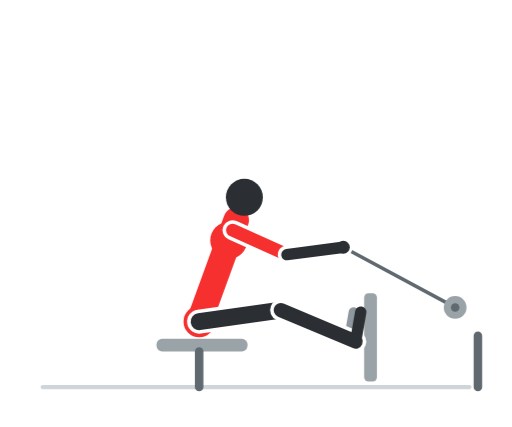
t = 0.00 s
t = 0.60 s: frame unchanged from t = 0.00 s, image omitted
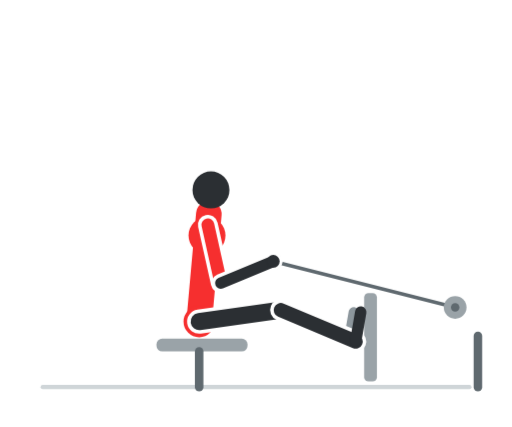
t = 1.20 s
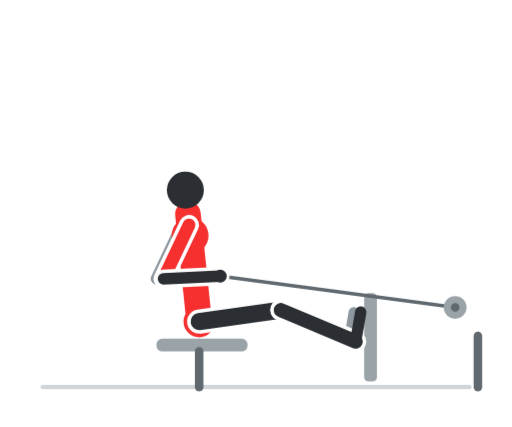
t = 1.80 s
t = 2.40 s: frame unchanged from t = 1.80 s, image omitted
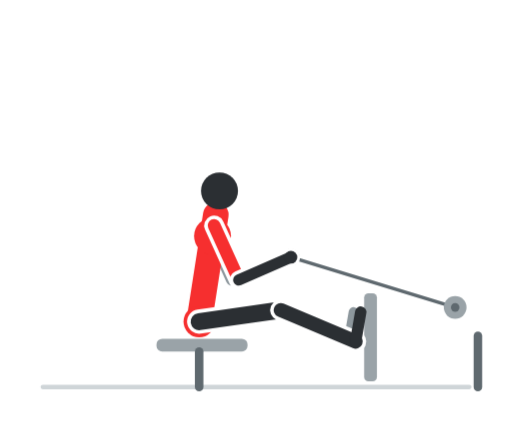
t = 3.00 s

The animated SVG that drew these frames (rendered in a browser with its animation timeline set to each time). Animation: 8 CSS @keyframes rules; one cycle of 3.60 s, repeats indefinitely.

<svg xmlns="http://www.w3.org/2000/svg" viewBox="0 0 360 300" width="360" height="300" role="img" aria-label="Rematore al cavo seduto"><style>.f{opacity:0;animation-duration:3.6s;animation-iteration-count:infinite;animation-timing-function:step-end}@keyframes k0{0.000%{opacity:1}5.556%{opacity:1}11.111%{opacity:1}16.667%{opacity:0}22.222%{opacity:0}27.778%{opacity:0}33.333%{opacity:0}38.889%{opacity:0}44.444%{opacity:0}50.000%{opacity:0}55.556%{opacity:0}61.111%{opacity:0}66.667%{opacity:0}72.222%{opacity:0}77.778%{opacity:0}83.333%{opacity:0}88.889%{opacity:0}94.444%{opacity:0}100%{opacity:1}}.f0{animation-name:k0}@keyframes k1{0.000%{opacity:0}5.556%{opacity:0}11.111%{opacity:0}16.667%{opacity:1}22.222%{opacity:0}27.778%{opacity:0}33.333%{opacity:0}38.889%{opacity:0}44.444%{opacity:0}50.000%{opacity:0}55.556%{opacity:0}61.111%{opacity:0}66.667%{opacity:0}72.222%{opacity:0}77.778%{opacity:0}83.333%{opacity:0}88.889%{opacity:0}94.444%{opacity:1}100%{opacity:0}}.f1{animation-name:k1}@keyframes k2{0.000%{opacity:0}5.556%{opacity:0}11.111%{opacity:0}16.667%{opacity:0}22.222%{opacity:1}27.778%{opacity:0}33.333%{opacity:0}38.889%{opacity:0}44.444%{opacity:0}50.000%{opacity:0}55.556%{opacity:0}61.111%{opacity:0}66.667%{opacity:0}72.222%{opacity:0}77.778%{opacity:0}83.333%{opacity:0}88.889%{opacity:1}94.444%{opacity:0}100%{opacity:0}}.f2{animation-name:k2}@keyframes k3{0.000%{opacity:0}5.556%{opacity:0}11.111%{opacity:0}16.667%{opacity:0}22.222%{opacity:0}27.778%{opacity:1}33.333%{opacity:0}38.889%{opacity:0}44.444%{opacity:0}50.000%{opacity:0}55.556%{opacity:0}61.111%{opacity:0}66.667%{opacity:0}72.222%{opacity:0}77.778%{opacity:0}83.333%{opacity:1}88.889%{opacity:0}94.444%{opacity:0}100%{opacity:0}}.f3{animation-name:k3}@keyframes k4{0.000%{opacity:0}5.556%{opacity:0}11.111%{opacity:0}16.667%{opacity:0}22.222%{opacity:0}27.778%{opacity:0}33.333%{opacity:1}38.889%{opacity:0}44.444%{opacity:0}50.000%{opacity:0}55.556%{opacity:0}61.111%{opacity:0}66.667%{opacity:0}72.222%{opacity:0}77.778%{opacity:1}83.333%{opacity:0}88.889%{opacity:0}94.444%{opacity:0}100%{opacity:0}}.f4{animation-name:k4}@keyframes k5{0.000%{opacity:0}5.556%{opacity:0}11.111%{opacity:0}16.667%{opacity:0}22.222%{opacity:0}27.778%{opacity:0}33.333%{opacity:0}38.889%{opacity:1}44.444%{opacity:0}50.000%{opacity:0}55.556%{opacity:0}61.111%{opacity:0}66.667%{opacity:0}72.222%{opacity:1}77.778%{opacity:0}83.333%{opacity:0}88.889%{opacity:0}94.444%{opacity:0}100%{opacity:0}}.f5{animation-name:k5}@keyframes k6{0.000%{opacity:0}5.556%{opacity:0}11.111%{opacity:0}16.667%{opacity:0}22.222%{opacity:0}27.778%{opacity:0}33.333%{opacity:0}38.889%{opacity:0}44.444%{opacity:1}50.000%{opacity:0}55.556%{opacity:0}61.111%{opacity:0}66.667%{opacity:1}72.222%{opacity:0}77.778%{opacity:0}83.333%{opacity:0}88.889%{opacity:0}94.444%{opacity:0}100%{opacity:0}}.f6{animation-name:k6}@keyframes k7{0.000%{opacity:0}5.556%{opacity:0}11.111%{opacity:0}16.667%{opacity:0}22.222%{opacity:0}27.778%{opacity:0}33.333%{opacity:0}38.889%{opacity:0}44.444%{opacity:0}50.000%{opacity:1}55.556%{opacity:1}61.111%{opacity:1}66.667%{opacity:0}72.222%{opacity:0}77.778%{opacity:0}83.333%{opacity:0}88.889%{opacity:0}94.444%{opacity:0}100%{opacity:0}}.f7{animation-name:k7}@media (prefers-reduced-motion:reduce){.f{animation:none}.f7{opacity:1}}</style><rect width="360" height="300" rx="16" fill="#ffffff"/><g class="f f0"><line x1="30" y1="272" x2="330" y2="272" stroke="#cfd5d8" stroke-width="3" stroke-linecap="round"/><rect x="110" y="238" width="64" height="9" rx="4" fill="#9aa3a8"/><line x1="140" y1="247" x2="140" y2="272" stroke="#5f696f" stroke-width="6" stroke-linecap="round"/><rect x="256" y="206" width="9" height="62" rx="3" fill="#9aa3a8"/><line x1="320" y1="216" x2="241.4" y2="173.7" stroke="#5f696f" stroke-width="2.5" stroke-linecap="round"/><circle cx="320" cy="216" r="8" fill="#9aa3a8"/><circle cx="320" cy="216" r="3" fill="#5f696f"/><line x1="336" y1="236" x2="336" y2="272" stroke="#5f696f" stroke-width="6" stroke-linecap="round"/><circle cx="241.4" cy="173.7" r="6" fill="#5f696f"/><line x1="135" y1="226" x2="192.4" y2="217.9" stroke="#8d979d" stroke-width="10" stroke-linecap="round"/><line x1="192.4" y1="217.9" x2="245" y2="240" stroke="#8d979d" stroke-width="9" stroke-linecap="round"/><line x1="245" y1="240" x2="248.6" y2="219.3" stroke="#8d979d" stroke-width="7" stroke-linecap="round"/><line x1="158.4" y1="161.7" x2="196.7" y2="178.9" stroke="#8d979d" stroke-width="8" stroke-linecap="round"/><line x1="196.7" y1="178.9" x2="236.4" y2="173.7" stroke="#8d979d" stroke-width="7" stroke-linecap="round"/><line x1="140" y1="226" x2="166" y2="154.6" stroke="#f62f2f" stroke-width="18" stroke-linecap="round"/><circle cx="160.8" cy="168.9" r="13" fill="#f62f2f"/><circle cx="140" cy="226" r="11" fill="#f62f2f"/><line x1="140" y1="226" x2="197.4" y2="217.9" stroke="#ffffff" stroke-width="17" stroke-linecap="round"/><line x1="140" y1="226" x2="197.4" y2="217.9" stroke="#2b2f33" stroke-width="12" stroke-linecap="round"/><line x1="197.4" y1="217.9" x2="250" y2="240" stroke="#ffffff" stroke-width="15" stroke-linecap="round"/><line x1="197.4" y1="217.9" x2="250" y2="240" stroke="#2b2f33" stroke-width="10" stroke-linecap="round"/><line x1="250" y1="240" x2="253.6" y2="219.3" stroke="#2b2f33" stroke-width="8" stroke-linecap="round"/><circle cx="171.8" cy="138.6" r="13" fill="#2b2f33"/><line x1="163.4" y1="161.7" x2="201.7" y2="178.9" stroke="#ffffff" stroke-width="14" stroke-linecap="round"/><line x1="163.4" y1="161.7" x2="201.7" y2="178.9" stroke="#f62f2f" stroke-width="9" stroke-linecap="round"/><line x1="201.7" y1="178.9" x2="241.4" y2="173.7" stroke="#ffffff" stroke-width="13" stroke-linecap="round"/><line x1="201.7" y1="178.9" x2="241.4" y2="173.7" stroke="#2b2f33" stroke-width="8" stroke-linecap="round"/><circle cx="241.4" cy="173.7" r="4.5" fill="#2b2f33"/></g><g class="f f1"><line x1="30" y1="272" x2="330" y2="272" stroke="#cfd5d8" stroke-width="3" stroke-linecap="round"/><rect x="110" y="238" width="64" height="9" rx="4" fill="#9aa3a8"/><line x1="140" y1="247" x2="140" y2="272" stroke="#5f696f" stroke-width="6" stroke-linecap="round"/><rect x="256" y="206" width="9" height="62" rx="3" fill="#9aa3a8"/><line x1="320" y1="216" x2="229.2" y2="175.8" stroke="#5f696f" stroke-width="2.5" stroke-linecap="round"/><circle cx="320" cy="216" r="8" fill="#9aa3a8"/><circle cx="320" cy="216" r="3" fill="#5f696f"/><line x1="336" y1="236" x2="336" y2="272" stroke="#5f696f" stroke-width="6" stroke-linecap="round"/><circle cx="229.2" cy="175.8" r="6" fill="#5f696f"/><line x1="135" y1="226" x2="192.4" y2="217.9" stroke="#8d979d" stroke-width="10" stroke-linecap="round"/><line x1="192.4" y1="217.9" x2="245" y2="240" stroke="#8d979d" stroke-width="9" stroke-linecap="round"/><line x1="245" y1="240" x2="248.6" y2="219.3" stroke="#8d979d" stroke-width="7" stroke-linecap="round"/><line x1="154.2" y1="160.3" x2="186" y2="187.7" stroke="#8d979d" stroke-width="8" stroke-linecap="round"/><line x1="186" y1="187.7" x2="224.2" y2="175.8" stroke="#8d979d" stroke-width="7" stroke-linecap="round"/><line x1="140" y1="226" x2="161.3" y2="153" stroke="#f62f2f" stroke-width="18" stroke-linecap="round"/><circle cx="157" cy="167.6" r="13" fill="#f62f2f"/><circle cx="140" cy="226" r="11" fill="#f62f2f"/><line x1="140" y1="226" x2="197.4" y2="217.9" stroke="#ffffff" stroke-width="17" stroke-linecap="round"/><line x1="140" y1="226" x2="197.4" y2="217.9" stroke="#2b2f33" stroke-width="12" stroke-linecap="round"/><line x1="197.4" y1="217.9" x2="250" y2="240" stroke="#ffffff" stroke-width="15" stroke-linecap="round"/><line x1="197.4" y1="217.9" x2="250" y2="240" stroke="#2b2f33" stroke-width="10" stroke-linecap="round"/><line x1="250" y1="240" x2="253.6" y2="219.3" stroke="#2b2f33" stroke-width="8" stroke-linecap="round"/><circle cx="166.1" cy="136.7" r="13" fill="#2b2f33"/><line x1="159.2" y1="160.3" x2="191" y2="187.7" stroke="#ffffff" stroke-width="14" stroke-linecap="round"/><line x1="159.2" y1="160.3" x2="191" y2="187.7" stroke="#f62f2f" stroke-width="9" stroke-linecap="round"/><line x1="191" y1="187.7" x2="229.2" y2="175.8" stroke="#ffffff" stroke-width="13" stroke-linecap="round"/><line x1="191" y1="187.7" x2="229.2" y2="175.8" stroke="#2b2f33" stroke-width="8" stroke-linecap="round"/><circle cx="229.2" cy="175.8" r="4.5" fill="#2b2f33"/></g><g class="f f2"><line x1="30" y1="272" x2="330" y2="272" stroke="#cfd5d8" stroke-width="3" stroke-linecap="round"/><rect x="110" y="238" width="64" height="9" rx="4" fill="#9aa3a8"/><line x1="140" y1="247" x2="140" y2="272" stroke="#5f696f" stroke-width="6" stroke-linecap="round"/><rect x="256" y="206" width="9" height="62" rx="3" fill="#9aa3a8"/><line x1="320" y1="216" x2="216.9" y2="178.1" stroke="#5f696f" stroke-width="2.5" stroke-linecap="round"/><circle cx="320" cy="216" r="8" fill="#9aa3a8"/><circle cx="320" cy="216" r="3" fill="#5f696f"/><line x1="336" y1="236" x2="336" y2="272" stroke="#5f696f" stroke-width="6" stroke-linecap="round"/><circle cx="216.9" cy="178.1" r="6" fill="#5f696f"/><line x1="135" y1="226" x2="192.4" y2="217.9" stroke="#8d979d" stroke-width="10" stroke-linecap="round"/><line x1="192.4" y1="217.9" x2="245" y2="240" stroke="#8d979d" stroke-width="9" stroke-linecap="round"/><line x1="245" y1="240" x2="248.6" y2="219.3" stroke="#8d979d" stroke-width="7" stroke-linecap="round"/><line x1="149.9" y1="159.2" x2="174.8" y2="193.1" stroke="#8d979d" stroke-width="8" stroke-linecap="round"/><line x1="174.8" y1="193.1" x2="211.9" y2="178.1" stroke="#8d979d" stroke-width="7" stroke-linecap="round"/><line x1="140" y1="226" x2="156.5" y2="151.8" stroke="#f62f2f" stroke-width="18" stroke-linecap="round"/><circle cx="153.2" cy="166.7" r="13" fill="#f62f2f"/><circle cx="140" cy="226" r="11" fill="#f62f2f"/><line x1="140" y1="226" x2="197.4" y2="217.9" stroke="#ffffff" stroke-width="17" stroke-linecap="round"/><line x1="140" y1="226" x2="197.4" y2="217.9" stroke="#2b2f33" stroke-width="12" stroke-linecap="round"/><line x1="197.4" y1="217.9" x2="250" y2="240" stroke="#ffffff" stroke-width="15" stroke-linecap="round"/><line x1="197.4" y1="217.9" x2="250" y2="240" stroke="#2b2f33" stroke-width="10" stroke-linecap="round"/><line x1="250" y1="240" x2="253.6" y2="219.3" stroke="#2b2f33" stroke-width="8" stroke-linecap="round"/><circle cx="160.2" cy="135.2" r="13" fill="#2b2f33"/><line x1="154.9" y1="159.2" x2="179.8" y2="193.1" stroke="#ffffff" stroke-width="14" stroke-linecap="round"/><line x1="154.9" y1="159.2" x2="179.8" y2="193.1" stroke="#f62f2f" stroke-width="9" stroke-linecap="round"/><line x1="179.8" y1="193.1" x2="216.9" y2="178.1" stroke="#ffffff" stroke-width="13" stroke-linecap="round"/><line x1="179.8" y1="193.1" x2="216.9" y2="178.1" stroke="#2b2f33" stroke-width="8" stroke-linecap="round"/><circle cx="216.9" cy="178.1" r="4.5" fill="#2b2f33"/></g><g class="f f3"><line x1="30" y1="272" x2="330" y2="272" stroke="#cfd5d8" stroke-width="3" stroke-linecap="round"/><rect x="110" y="238" width="64" height="9" rx="4" fill="#9aa3a8"/><line x1="140" y1="247" x2="140" y2="272" stroke="#5f696f" stroke-width="6" stroke-linecap="round"/><rect x="256" y="206" width="9" height="62" rx="3" fill="#9aa3a8"/><line x1="320" y1="216" x2="204.5" y2="180.7" stroke="#5f696f" stroke-width="2.5" stroke-linecap="round"/><circle cx="320" cy="216" r="8" fill="#9aa3a8"/><circle cx="320" cy="216" r="3" fill="#5f696f"/><line x1="336" y1="236" x2="336" y2="272" stroke="#5f696f" stroke-width="6" stroke-linecap="round"/><circle cx="204.5" cy="180.7" r="6" fill="#5f696f"/><line x1="135" y1="226" x2="192.4" y2="217.9" stroke="#8d979d" stroke-width="10" stroke-linecap="round"/><line x1="192.4" y1="217.9" x2="245" y2="240" stroke="#8d979d" stroke-width="9" stroke-linecap="round"/><line x1="245" y1="240" x2="248.6" y2="219.3" stroke="#8d979d" stroke-width="7" stroke-linecap="round"/><line x1="145.5" y1="158.4" x2="162.9" y2="196.7" stroke="#8d979d" stroke-width="8" stroke-linecap="round"/><line x1="162.9" y1="196.7" x2="199.5" y2="180.7" stroke="#8d979d" stroke-width="7" stroke-linecap="round"/><line x1="140" y1="226" x2="151.7" y2="150.9" stroke="#f62f2f" stroke-width="18" stroke-linecap="round"/><circle cx="149.4" cy="165.9" r="13" fill="#f62f2f"/><circle cx="140" cy="226" r="11" fill="#f62f2f"/><line x1="140" y1="226" x2="197.4" y2="217.9" stroke="#ffffff" stroke-width="17" stroke-linecap="round"/><line x1="140" y1="226" x2="197.4" y2="217.9" stroke="#2b2f33" stroke-width="12" stroke-linecap="round"/><line x1="197.4" y1="217.9" x2="250" y2="240" stroke="#ffffff" stroke-width="15" stroke-linecap="round"/><line x1="197.4" y1="217.9" x2="250" y2="240" stroke="#2b2f33" stroke-width="10" stroke-linecap="round"/><line x1="250" y1="240" x2="253.6" y2="219.3" stroke="#2b2f33" stroke-width="8" stroke-linecap="round"/><circle cx="154.3" cy="134.1" r="13" fill="#2b2f33"/><line x1="150.5" y1="158.4" x2="167.9" y2="196.7" stroke="#ffffff" stroke-width="14" stroke-linecap="round"/><line x1="150.5" y1="158.4" x2="167.9" y2="196.7" stroke="#f62f2f" stroke-width="9" stroke-linecap="round"/><line x1="167.9" y1="196.7" x2="204.5" y2="180.7" stroke="#ffffff" stroke-width="13" stroke-linecap="round"/><line x1="167.9" y1="196.7" x2="204.5" y2="180.7" stroke="#2b2f33" stroke-width="8" stroke-linecap="round"/><circle cx="204.5" cy="180.7" r="4.5" fill="#2b2f33"/></g><g class="f f4"><line x1="30" y1="272" x2="330" y2="272" stroke="#cfd5d8" stroke-width="3" stroke-linecap="round"/><rect x="110" y="238" width="64" height="9" rx="4" fill="#9aa3a8"/><line x1="140" y1="247" x2="140" y2="272" stroke="#5f696f" stroke-width="6" stroke-linecap="round"/><rect x="256" y="206" width="9" height="62" rx="3" fill="#9aa3a8"/><line x1="320" y1="216" x2="192.1" y2="183.6" stroke="#5f696f" stroke-width="2.5" stroke-linecap="round"/><circle cx="320" cy="216" r="8" fill="#9aa3a8"/><circle cx="320" cy="216" r="3" fill="#5f696f"/><line x1="336" y1="236" x2="336" y2="272" stroke="#5f696f" stroke-width="6" stroke-linecap="round"/><circle cx="192.1" cy="183.6" r="6" fill="#5f696f"/><line x1="135" y1="226" x2="192.4" y2="217.9" stroke="#8d979d" stroke-width="10" stroke-linecap="round"/><line x1="192.4" y1="217.9" x2="245" y2="240" stroke="#8d979d" stroke-width="9" stroke-linecap="round"/><line x1="245" y1="240" x2="248.6" y2="219.3" stroke="#8d979d" stroke-width="7" stroke-linecap="round"/><line x1="141.1" y1="157.9" x2="150.2" y2="198.9" stroke="#8d979d" stroke-width="8" stroke-linecap="round"/><line x1="150.2" y1="198.9" x2="187.1" y2="183.6" stroke="#8d979d" stroke-width="7" stroke-linecap="round"/><line x1="140" y1="226" x2="146.8" y2="150.3" stroke="#f62f2f" stroke-width="18" stroke-linecap="round"/><circle cx="145.5" cy="165.4" r="13" fill="#f62f2f"/><circle cx="140" cy="226" r="11" fill="#f62f2f"/><line x1="140" y1="226" x2="197.4" y2="217.9" stroke="#ffffff" stroke-width="17" stroke-linecap="round"/><line x1="140" y1="226" x2="197.4" y2="217.9" stroke="#2b2f33" stroke-width="12" stroke-linecap="round"/><line x1="197.4" y1="217.9" x2="250" y2="240" stroke="#ffffff" stroke-width="15" stroke-linecap="round"/><line x1="197.4" y1="217.9" x2="250" y2="240" stroke="#2b2f33" stroke-width="10" stroke-linecap="round"/><line x1="250" y1="240" x2="253.6" y2="219.3" stroke="#2b2f33" stroke-width="8" stroke-linecap="round"/><circle cx="148.3" cy="133.4" r="13" fill="#2b2f33"/><line x1="146.1" y1="157.9" x2="155.2" y2="198.9" stroke="#ffffff" stroke-width="14" stroke-linecap="round"/><line x1="146.1" y1="157.9" x2="155.2" y2="198.9" stroke="#f62f2f" stroke-width="9" stroke-linecap="round"/><line x1="155.2" y1="198.9" x2="192.1" y2="183.6" stroke="#ffffff" stroke-width="13" stroke-linecap="round"/><line x1="155.2" y1="198.9" x2="192.1" y2="183.6" stroke="#2b2f33" stroke-width="8" stroke-linecap="round"/><circle cx="192.1" cy="183.6" r="4.5" fill="#2b2f33"/></g><g class="f f5"><line x1="30" y1="272" x2="330" y2="272" stroke="#cfd5d8" stroke-width="3" stroke-linecap="round"/><rect x="110" y="238" width="64" height="9" rx="4" fill="#9aa3a8"/><line x1="140" y1="247" x2="140" y2="272" stroke="#5f696f" stroke-width="6" stroke-linecap="round"/><rect x="256" y="206" width="9" height="62" rx="3" fill="#9aa3a8"/><line x1="320" y1="216" x2="179.7" y2="186.8" stroke="#5f696f" stroke-width="2.5" stroke-linecap="round"/><circle cx="320" cy="216" r="8" fill="#9aa3a8"/><circle cx="320" cy="216" r="3" fill="#5f696f"/><line x1="336" y1="236" x2="336" y2="272" stroke="#5f696f" stroke-width="6" stroke-linecap="round"/><circle cx="179.7" cy="186.8" r="6" fill="#5f696f"/><line x1="135" y1="226" x2="192.4" y2="217.9" stroke="#8d979d" stroke-width="10" stroke-linecap="round"/><line x1="192.4" y1="217.9" x2="245" y2="240" stroke="#8d979d" stroke-width="9" stroke-linecap="round"/><line x1="245" y1="240" x2="248.6" y2="219.3" stroke="#8d979d" stroke-width="7" stroke-linecap="round"/><line x1="136.7" y1="157.6" x2="136.8" y2="199.6" stroke="#8d979d" stroke-width="8" stroke-linecap="round"/><line x1="136.8" y1="199.6" x2="174.7" y2="186.8" stroke="#8d979d" stroke-width="7" stroke-linecap="round"/><line x1="140" y1="226" x2="141.9" y2="150" stroke="#f62f2f" stroke-width="18" stroke-linecap="round"/><circle cx="141.5" cy="165.2" r="13" fill="#f62f2f"/><circle cx="140" cy="226" r="11" fill="#f62f2f"/><line x1="140" y1="226" x2="197.4" y2="217.9" stroke="#ffffff" stroke-width="17" stroke-linecap="round"/><line x1="140" y1="226" x2="197.4" y2="217.9" stroke="#2b2f33" stroke-width="12" stroke-linecap="round"/><line x1="197.4" y1="217.9" x2="250" y2="240" stroke="#ffffff" stroke-width="15" stroke-linecap="round"/><line x1="197.4" y1="217.9" x2="250" y2="240" stroke="#2b2f33" stroke-width="10" stroke-linecap="round"/><line x1="250" y1="240" x2="253.6" y2="219.3" stroke="#2b2f33" stroke-width="8" stroke-linecap="round"/><circle cx="142.3" cy="133" r="13" fill="#2b2f33"/><line x1="141.7" y1="157.6" x2="141.8" y2="199.6" stroke="#ffffff" stroke-width="14" stroke-linecap="round"/><line x1="141.7" y1="157.6" x2="141.8" y2="199.6" stroke="#f62f2f" stroke-width="9" stroke-linecap="round"/><line x1="141.8" y1="199.6" x2="179.7" y2="186.8" stroke="#ffffff" stroke-width="13" stroke-linecap="round"/><line x1="141.8" y1="199.6" x2="179.7" y2="186.8" stroke="#2b2f33" stroke-width="8" stroke-linecap="round"/><circle cx="179.7" cy="186.8" r="4.5" fill="#2b2f33"/></g><g class="f f6"><line x1="30" y1="272" x2="330" y2="272" stroke="#cfd5d8" stroke-width="3" stroke-linecap="round"/><rect x="110" y="238" width="64" height="9" rx="4" fill="#9aa3a8"/><line x1="140" y1="247" x2="140" y2="272" stroke="#5f696f" stroke-width="6" stroke-linecap="round"/><rect x="256" y="206" width="9" height="62" rx="3" fill="#9aa3a8"/><line x1="320" y1="216" x2="167.3" y2="190.2" stroke="#5f696f" stroke-width="2.5" stroke-linecap="round"/><circle cx="320" cy="216" r="8" fill="#9aa3a8"/><circle cx="320" cy="216" r="3" fill="#5f696f"/><line x1="336" y1="236" x2="336" y2="272" stroke="#5f696f" stroke-width="6" stroke-linecap="round"/><circle cx="167.3" cy="190.2" r="6" fill="#5f696f"/><line x1="135" y1="226" x2="192.4" y2="217.9" stroke="#8d979d" stroke-width="10" stroke-linecap="round"/><line x1="192.4" y1="217.9" x2="245" y2="240" stroke="#8d979d" stroke-width="9" stroke-linecap="round"/><line x1="245" y1="240" x2="248.6" y2="219.3" stroke="#8d979d" stroke-width="7" stroke-linecap="round"/><line x1="132.3" y1="157.7" x2="123.2" y2="198.7" stroke="#8d979d" stroke-width="8" stroke-linecap="round"/><line x1="123.2" y1="198.7" x2="162.3" y2="190.2" stroke="#8d979d" stroke-width="7" stroke-linecap="round"/><line x1="140" y1="226" x2="137" y2="150.1" stroke="#f62f2f" stroke-width="18" stroke-linecap="round"/><circle cx="137.6" cy="165.2" r="13" fill="#f62f2f"/><circle cx="140" cy="226" r="11" fill="#f62f2f"/><line x1="140" y1="226" x2="197.4" y2="217.9" stroke="#ffffff" stroke-width="17" stroke-linecap="round"/><line x1="140" y1="226" x2="197.4" y2="217.9" stroke="#2b2f33" stroke-width="12" stroke-linecap="round"/><line x1="197.4" y1="217.9" x2="250" y2="240" stroke="#ffffff" stroke-width="15" stroke-linecap="round"/><line x1="197.4" y1="217.9" x2="250" y2="240" stroke="#2b2f33" stroke-width="10" stroke-linecap="round"/><line x1="250" y1="240" x2="253.6" y2="219.3" stroke="#2b2f33" stroke-width="8" stroke-linecap="round"/><circle cx="136.3" cy="133.1" r="13" fill="#2b2f33"/><line x1="137.3" y1="157.7" x2="128.2" y2="198.7" stroke="#ffffff" stroke-width="14" stroke-linecap="round"/><line x1="137.3" y1="157.7" x2="128.2" y2="198.7" stroke="#f62f2f" stroke-width="9" stroke-linecap="round"/><line x1="128.2" y1="198.7" x2="167.3" y2="190.2" stroke="#ffffff" stroke-width="13" stroke-linecap="round"/><line x1="128.2" y1="198.7" x2="167.3" y2="190.2" stroke="#2b2f33" stroke-width="8" stroke-linecap="round"/><circle cx="167.3" cy="190.2" r="4.5" fill="#2b2f33"/></g><g class="f f7"><line x1="30" y1="272" x2="330" y2="272" stroke="#cfd5d8" stroke-width="3" stroke-linecap="round"/><rect x="110" y="238" width="64" height="9" rx="4" fill="#9aa3a8"/><line x1="140" y1="247" x2="140" y2="272" stroke="#5f696f" stroke-width="6" stroke-linecap="round"/><rect x="256" y="206" width="9" height="62" rx="3" fill="#9aa3a8"/><line x1="320" y1="216" x2="154.9" y2="194" stroke="#5f696f" stroke-width="2.5" stroke-linecap="round"/><circle cx="320" cy="216" r="8" fill="#9aa3a8"/><circle cx="320" cy="216" r="3" fill="#5f696f"/><line x1="336" y1="236" x2="336" y2="272" stroke="#5f696f" stroke-width="6" stroke-linecap="round"/><circle cx="154.9" cy="194" r="6" fill="#5f696f"/><line x1="135" y1="226" x2="192.4" y2="217.9" stroke="#8d979d" stroke-width="10" stroke-linecap="round"/><line x1="192.4" y1="217.9" x2="245" y2="240" stroke="#8d979d" stroke-width="9" stroke-linecap="round"/><line x1="245" y1="240" x2="248.6" y2="219.3" stroke="#8d979d" stroke-width="7" stroke-linecap="round"/><line x1="127.9" y1="158" x2="109.9" y2="195.9" stroke="#8d979d" stroke-width="8" stroke-linecap="round"/><line x1="109.9" y1="195.9" x2="149.9" y2="194" stroke="#8d979d" stroke-width="7" stroke-linecap="round"/><line x1="140" y1="226" x2="132.1" y2="150.4" stroke="#f62f2f" stroke-width="18" stroke-linecap="round"/><circle cx="133.6" cy="165.5" r="13" fill="#f62f2f"/><circle cx="140" cy="226" r="11" fill="#f62f2f"/><line x1="140" y1="226" x2="197.4" y2="217.9" stroke="#ffffff" stroke-width="17" stroke-linecap="round"/><line x1="140" y1="226" x2="197.4" y2="217.9" stroke="#2b2f33" stroke-width="12" stroke-linecap="round"/><line x1="197.4" y1="217.9" x2="250" y2="240" stroke="#ffffff" stroke-width="15" stroke-linecap="round"/><line x1="197.4" y1="217.9" x2="250" y2="240" stroke="#2b2f33" stroke-width="10" stroke-linecap="round"/><line x1="250" y1="240" x2="253.6" y2="219.3" stroke="#2b2f33" stroke-width="8" stroke-linecap="round"/><circle cx="130.3" cy="133.5" r="13" fill="#2b2f33"/><line x1="132.9" y1="158" x2="114.9" y2="195.9" stroke="#ffffff" stroke-width="14" stroke-linecap="round"/><line x1="132.9" y1="158" x2="114.9" y2="195.9" stroke="#f62f2f" stroke-width="9" stroke-linecap="round"/><line x1="114.9" y1="195.9" x2="154.9" y2="194" stroke="#ffffff" stroke-width="13" stroke-linecap="round"/><line x1="114.9" y1="195.9" x2="154.9" y2="194" stroke="#2b2f33" stroke-width="8" stroke-linecap="round"/><circle cx="154.9" cy="194" r="4.5" fill="#2b2f33"/></g></svg>
